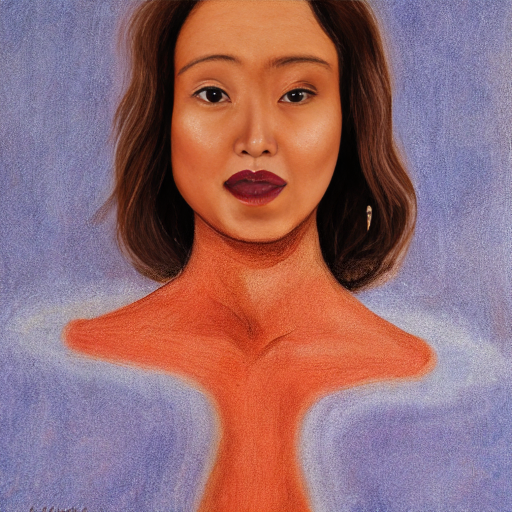
Generation parameters embedded in this image by AUTOMATIC1111 Stable Diffusion web UI or a fork of it (Forge, ...) (PNG 'parameters' text chunk):
woman
Steps: 50, Sampler: DDIM, CFG scale: 10, Seed: 1826968757, Size: 512x512, Model hash: 81761151, Batch size: 5, Batch pos: 2